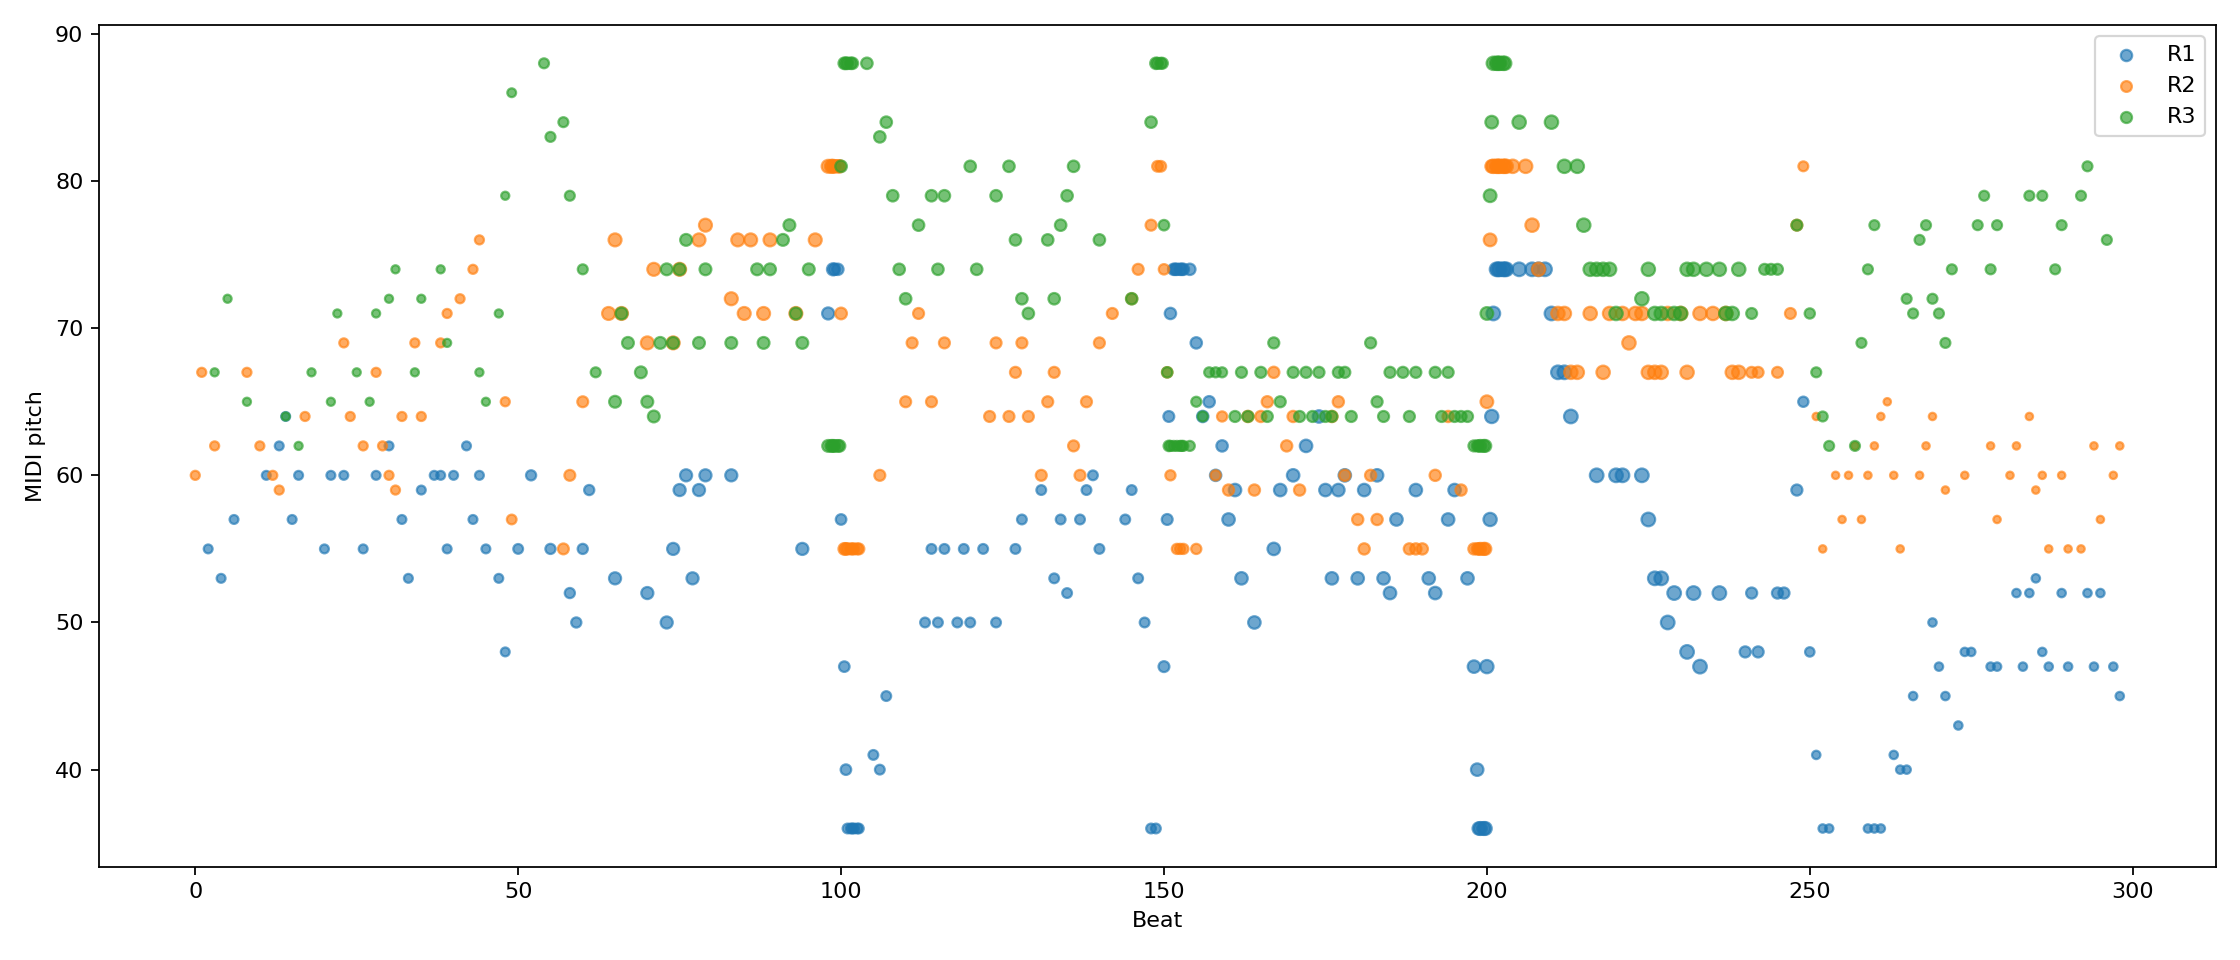

The table this chart was drawn from, first rows:
batch, beat_start, beat_duration, pitch_midi, velocity, section
R2, 0.0, 1.0, 60, 52, germination
R3, 0.0, 1.0, 72, 46, germination
R2, 1.0, 1.0, 67, 52, germination
R3, 1.0, 1.0, 69, 46, germination
R1, 2.0, 1.0, 65, 51, germination
R3, 2.0, 1.0, 67, 46, germination
R1, 4.0, 1.0, 57, 51, germination
R2, 4.0, 1.0, 62, 52, germination
R3, 4.0, 1.0, 72, 46, germination
R2, 5.0, 1.0, 60, 52, germination
R3, 5.0, 1.0, 72, 46, germination
R1, 6.0, 1.0, 65, 51, germination
R3, 6.0, 1.0, 67, 46, germination
R2, 7.0, 1.0, 57, 52, germination
R1, 8.0, 1.0, 55, 51, germination
R2, 9.0, 1.0, 57, 52, germination
R1, 10.0, 1.0, 53, 51, germination
R2, 10.0, 1.0, 57, 52, germination
R3, 11.0, 1.0, 67, 46, germination
R2, 12.0, 1.0, 57, 52, germination
R3, 12.0, 1.0, 72, 46, germination
R1, 13.0, 1.0, 60, 51, germination
R1, 14.0, 1.0, 67, 51, germination
R1, 15.0, 1.0, 57, 51, germination
R2, 15.0, 1.0, 57, 52, germination
R3, 15.0, 1.0, 65, 46, germination
R1, 16.0, 1.0, 65, 51, germination
R3, 17.0, 1.0, 67, 46, germination
R3, 18.0, 1.0, 72, 46, germination
R3, 19.0, 1.0, 67, 46, germination
R2, 20.0, 1.0, 57, 52, germination
R1, 21.0, 1.0, 67, 51, germination
R2, 21.0, 1.0, 57, 52, germination
R3, 21.0, 1.0, 67, 46, germination
R1, 22.0, 1.0, 69, 51, germination
R1, 23.0, 1.0, 72, 51, germination
R2, 23.0, 1.0, 65, 52, germination
R3, 23.0, 1.0, 67, 46, germination
R2, 24.0, 1.0, 62, 52, germination
R2, 25.0, 1.0, 69, 52, germination
R2, 26.0, 1.0, 62, 52, germination
R3, 26.0, 1.0, 72, 46, germination
R1, 27.0, 1.0, 65, 51, germination
R2, 27.0, 1.0, 69, 52, germination
R3, 27.0, 1.0, 67, 46, germination
R2, 28.0, 1.0, 72, 52, germination
R1, 29.0, 1.0, 67, 51, germination
R3, 30.0, 1.0, 72, 46, germination
R1, 31.0, 1.0, 60, 51, germination
R3, 31.0, 1.0, 72, 46, germination
R2, 32.0, 1.0, 74, 52, germination
R3, 32.0, 1.0, 67, 46, germination
R1, 33.0, 1.0, 57, 51, germination
R2, 33.0, 1.0, 77, 52, germination
R3, 33.0, 1.0, 67, 46, germination
R1, 34.0, 1.0, 65, 51, germination
R3, 34.0, 1.0, 69, 46, germination
R1, 35.0, 1.0, 67, 51, germination
R2, 35.0, 1.0, 69, 52, germination
R3, 35.0, 1.0, 72, 46, germination
... 622 more rows
